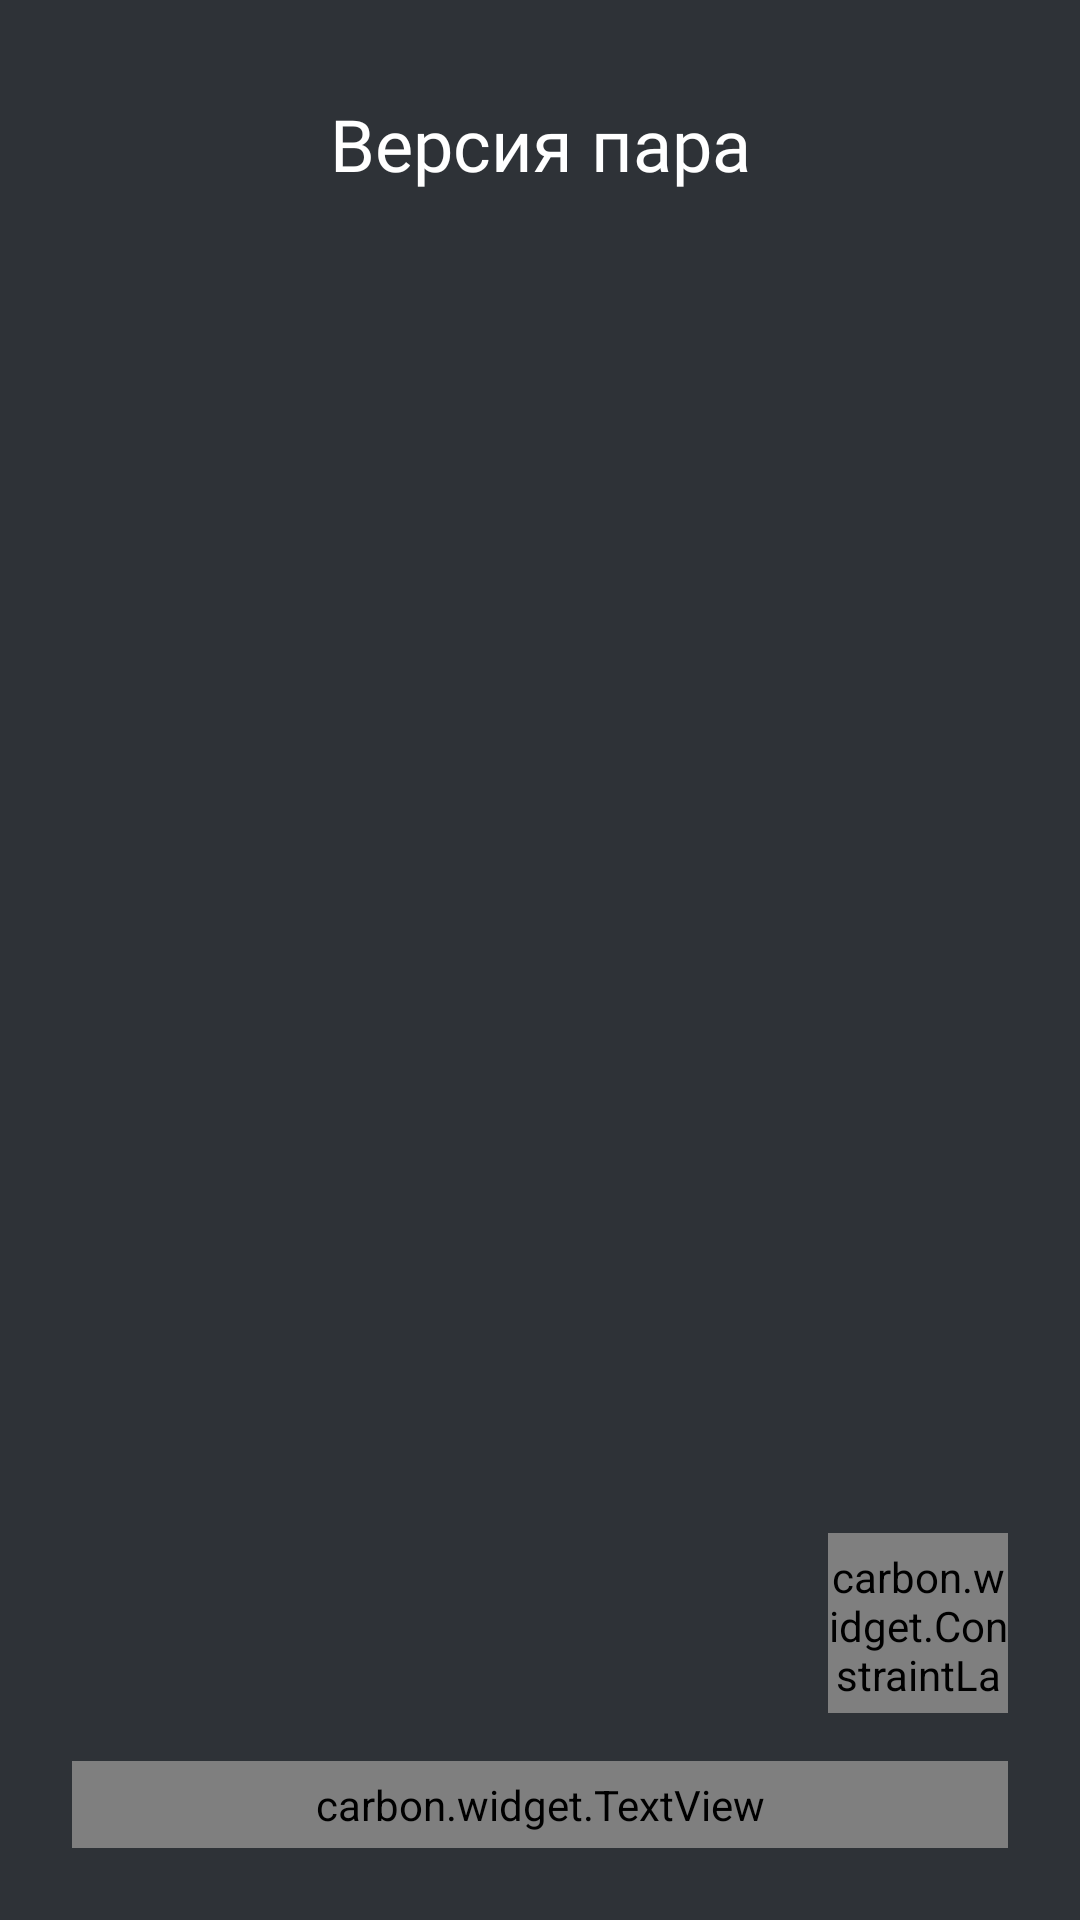

The Android layout XML behind this screen, and the referenced resources:
<!-- AndroidManifest.xml: application theme Theme.TruthOrDare -->
<!-- res/layout/fragment_players.xml -->
<?xml version="1.0" encoding="utf-8"?>
<FrameLayout xmlns:android="http://schemas.android.com/apk/res/android"
    xmlns:tools="http://schemas.android.com/tools"
    android:layout_width="match_parent"
    android:layout_height="match_parent"
    xmlns:app="http://schemas.android.com/apk/res-auto"
    tools:context=".PlayersFragment"
    android:background="@color/gray"
    android:orientation="vertical"
    android:gravity="center|top">

    <androidx.constraintlayout.widget.ConstraintLayout
        android:layout_width="match_parent"
        android:layout_height="match_parent">

        <androidx.appcompat.widget.Toolbar
            android:id="@+id/toolbar"
            android:layout_width="match_parent"
            android:layout_height="wrap_content"
            android:layout_marginTop="16dp"
            app:layout_constraintEnd_toEndOf="parent"
            app:layout_constraintStart_toStartOf="parent"
            app:layout_constraintTop_toTopOf="parent">

            <ImageView
                android:id="@+id/back_btn"
                android:layout_width="wrap_content"
                android:layout_height="wrap_content"
                android:src="@drawable/arrow_back" />

            <TextView
                android:layout_width="wrap_content"
                android:layout_height="wrap_content"
                android:layout_gravity="center"
                android:fontFamily="@font/jura"
                android:gravity="center"
                android:text="Версия пара"
                android:textColor="@color/white"
                android:textSize="24dp" />

        </androidx.appcompat.widget.Toolbar>

        <androidx.recyclerview.widget.RecyclerView
            android:id="@+id/rvPlayers"
            android:layout_width="match_parent"
            android:layout_height="wrap_content"
            android:layout_marginTop="8dp"
            app:layout_constraintEnd_toEndOf="parent"
            app:layout_constraintStart_toStartOf="parent"
            app:layout_constraintTop_toBottomOf="@+id/toolbar"
            tools:listitem="@layout/players_item_list"/>

        <carbon.widget.ConstraintLayout
            android:id="@+id/add_player_btn"
            android:layout_width="60dp"
            android:layout_height="60dp"
            android:layout_marginBottom="16dp"
            android:background="@drawable/green_button"
            app:layout_constraintBottom_toTopOf="@+id/start_btn"
            app:layout_constraintEnd_toEndOf="@+id/start_btn"
            app:carbon_cornerRadius="2dp"
            app:carbon_elevation="8dp"
            app:carbon_elevationShadowColor="@color/green">

            <ImageView
                android:layout_width="35dp"
                android:layout_height="36dp"
                android:layout_margin="6dp"
                android:layout_marginStart="11dp"
                android:layout_marginTop="11dp"
                android:layout_marginEnd="11dp"
                android:layout_marginBottom="11dp"
                android:src="@drawable/add"
                app:layout_constraintBottom_toBottomOf="parent"
                app:layout_constraintEnd_toEndOf="parent"
                app:layout_constraintStart_toStartOf="parent"
                app:layout_constraintTop_toTopOf="parent" />

        </carbon.widget.ConstraintLayout>


            <carbon.widget.TextView
                android:id="@+id/start_btn"
                android:layout_width="match_parent"
                android:layout_height="wrap_content"
                android:layout_marginStart="24dp"
                android:layout_marginEnd="24dp"
                android:layout_marginBottom="24dp"
                android:background="@drawable/violet_button"
                android:fontFamily="@font/jura_semibold"
                android:gravity="center"
                android:text="Начать"
                android:textColor="@color/black"
                android:textSize="40dp"
                app:carbon_cornerRadius="2dp"
                app:carbon_elevation="8dp"
                app:carbon_elevationShadowColor="@color/violet"
                app:layout_constraintBottom_toBottomOf="parent"
                app:layout_constraintEnd_toEndOf="parent"
                app:layout_constraintStart_toStartOf="parent"/>


    </androidx.constraintlayout.widget.ConstraintLayout>



</FrameLayout>
<!-- res/layout/players_item_list.xml (included above) -->
<?xml version="1.0" encoding="utf-8"?>
<androidx.constraintlayout.widget.ConstraintLayout xmlns:android="http://schemas.android.com/apk/res/android"
    xmlns:app="http://schemas.android.com/apk/res-auto"
    xmlns:tools="http://schemas.android.com/tools"
    android:layout_width="match_parent"
    android:layout_height="wrap_content"
    android:layout_marginTop="15dp"
    android:layout_marginLeft="24dp"
    android:layout_marginRight="24dp"
    android:background="@drawable/edit_text_style">

    <TextView
        android:id="@+id/player_name"
        android:layout_width="wrap_content"
        android:layout_height="wrap_content"
        android:layout_gravity="center"
        android:layout_marginBottom="5dp"
        android:layout_weight="1"
        android:fontFamily="@font/jura"
        android:gravity="center"
        android:text="player"
        android:textColor="@color/green"
        android:textSize="30dp"
        app:layout_constraintBottom_toBottomOf="parent"
        app:layout_constraintEnd_toEndOf="parent"
        app:layout_constraintStart_toStartOf="parent"
        app:layout_constraintTop_toTopOf="parent" />

    <ImageView
        android:id="@+id/delete_player_btn"
        android:layout_width="wrap_content"
        android:layout_height="wrap_content"
        android:layout_gravity="center|right"
        android:layout_marginTop="10dp"
        android:layout_marginEnd="10dp"
        android:layout_marginBottom="6dp"
        android:src="@drawable/delete_icon"
        app:layout_constraintBottom_toBottomOf="parent"
        app:layout_constraintEnd_toEndOf="parent"
        app:layout_constraintTop_toTopOf="parent" />

</androidx.constraintlayout.widget.ConstraintLayout>
<!-- resources referenced by this layout -->
<resources>
  <color name="black">#FF000000</color>
  <color name="gray">#2E3237</color>
  <color name="green">#BCFD01</color>
  <color name="violet">#9A00FF</color>
  <color name="white">#FFFFFFFF</color>
  <!-- drawable edit_text_style (drawable) -->
  <?xml version="1.0" encoding="utf-8"?>
  <shape xmlns:android="http://schemas.android.com/apk/res/android"
      android:shape="rectangle" >
  
      <solid android:color="@color/gray" >
      </solid>
  
      <stroke
          android:width="2dp"
          android:color="@color/green" >
      </stroke>
  
      <padding
          android:bottom="5dp"
          android:left="5dp"
          android:right="5dp"
          android:top="5dp" >
      </padding>
  
  
      <corners
          android:radius="14dp" >
      </corners>
  
  </shape>
  <!-- drawable green_button (drawable) -->
  <?xml version="1.0" encoding="utf-8"?>
  <selector xmlns:android="http://schemas.android.com/apk/res/android" >
      <item android:state_pressed="true" >
          <shape android:shape="rectangle"  >
              <corners android:radius="10dip" />
              <stroke android:width="1dip" android:color="#7BA405" />
              <gradient android:angle="-90" android:startColor="#7BA405" android:endColor="#7BA405"  />
  
              <padding
                  android:bottom="5dp"
                  android:left="5dp"
                  android:right="5dp"
                  android:top="5dp" >
              </padding>
  
          </shape>
      </item>
  
      <item android:state_focused="true">
          <shape android:shape="rectangle"  >
              <corners android:radius="10dip" />
              <stroke android:width="1dip" android:color="#7BA405" />
              <solid android:color="#7BA405"/>
  
              <padding
                  android:bottom="5dp"
                  android:left="5dp"
                  android:right="5dp"
                  android:top="5dp" >
              </padding>
          </shape>
      </item>
      <item >
          <shape android:shape="rectangle"  >
              <corners android:radius="10dip" />
              <gradient android:angle="-90" android:startColor="@color/green" android:endColor="@color/green" />
  
              <padding
                  android:bottom="5dp"
                  android:left="5dp"
                  android:right="5dp"
                  android:top="5dp" >
              </padding>
          </shape>
      </item>
  </selector>
  <style name="Theme.TruthOrDare" parent="Base.Theme.TruthOrDare" />
  <style name="Base.Theme.TruthOrDare" parent="Theme.Material3.DayNight.NoActionBar">
          
          
          <item name="colorPrimary">@color/gray</item>
      </style>
</resources>
